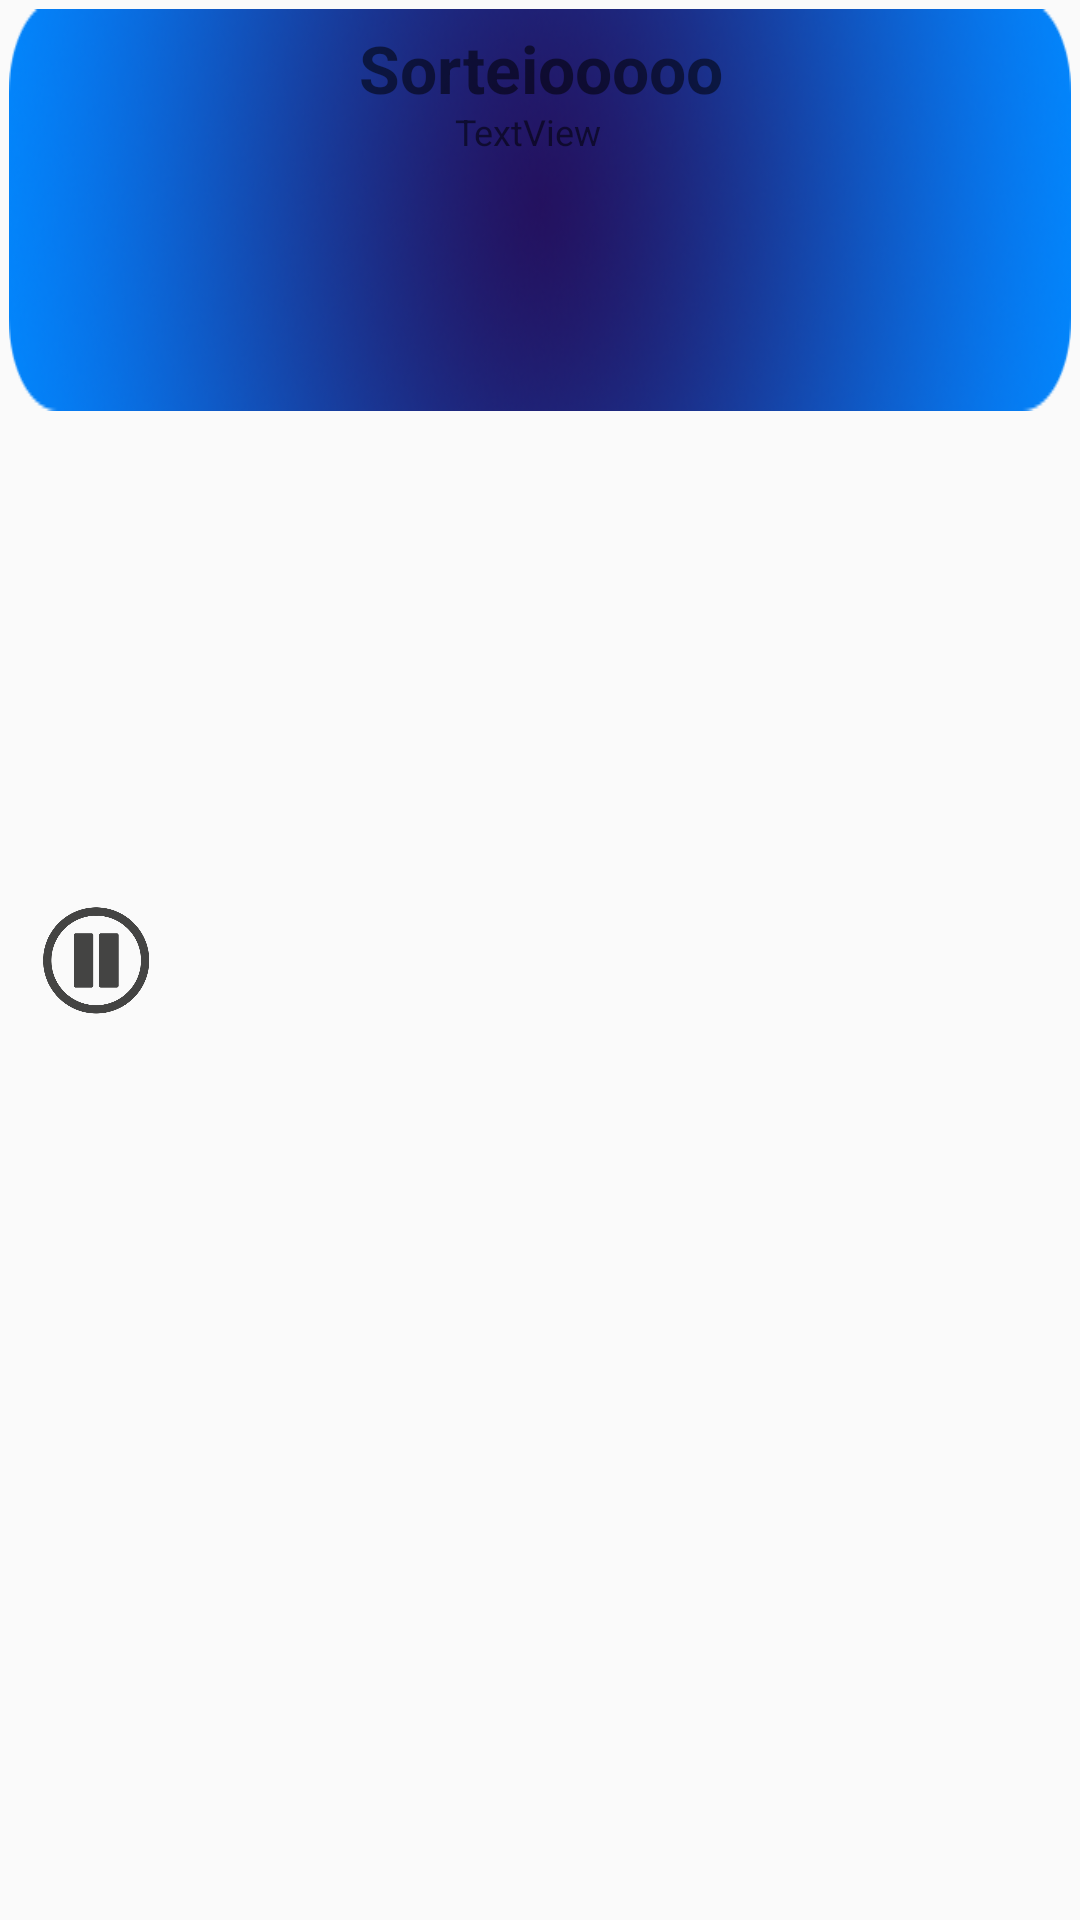

Here is an Android app screen rendered from its layout file. Give the layout XML and the strings, colors and styles it references.
<!-- AndroidManifest.xml: application theme AppTheme -->
<!-- res/layout/listsorteio.xml -->
<?xml version="1.0" encoding="utf-8"?>
<android.support.constraint.ConstraintLayout xmlns:android="http://schemas.android.com/apk/res/android"
    xmlns:app="http://schemas.android.com/apk/res-auto"
    xmlns:tools="http://schemas.android.com/tools"
    android:id="@+id/ll"
    android:layout_width="match_parent"
    android:layout_height="80dp">

    <ImageView
        android:id="@+id/barrabg"
        android:layout_width="wrap_content"
        android:layout_height="wrap_content"
        android:padding="3dp"
        android:scaleType="fitXY"
        app:layout_constraintStart_toStartOf="parent"
        app:layout_constraintTop_toTopOf="parent"
        app:srcCompat="@drawable/barraazulescura" />

    <TextView
        android:id="@+id/sorteioname"
        android:layout_width="0dp"
        android:layout_height="wrap_content"
        android:layout_marginStart="8dp"
        android:layout_marginLeft="8dp"
        android:layout_marginTop="8dp"
        android:layout_marginEnd="8dp"
        android:layout_marginRight="8dp"
        android:gravity="center|fill_vertical"
        android:padding="0dp"
        android:text="Sorteiooooo"
        android:textColor="@color/bootstrap_brand_secondary_fill"
        android:textSize="22sp"
        android:textStyle="bold"
        app:layout_constraintEnd_toStartOf="@+id/instant"
        app:layout_constraintStart_toEndOf="@+id/playpause"
        app:layout_constraintTop_toTopOf="@+id/barrabg" />

    <ImageView
        android:id="@+id/instant"
        android:layout_width="48dp"
        android:layout_height="39dp"
        android:layout_marginTop="11dp"
        android:layout_marginEnd="8dp"
        android:layout_marginRight="8dp"
        android:layout_marginBottom="8dp"
        app:layout_constraintBottom_toBottomOf="parent"
        app:layout_constraintEnd_toEndOf="parent"
        app:layout_constraintTop_toTopOf="parent"
        app:srcCompat="@drawable/raio" />

    <ImageView
        android:id="@+id/playpause"
        android:layout_width="48dp"
        android:layout_height="39dp"
        android:layout_marginStart="8dp"
        android:layout_marginLeft="8dp"
        android:layout_marginTop="8dp"
        android:layout_marginBottom="8dp"
        app:layout_constraintBottom_toBottomOf="parent"
        app:layout_constraintStart_toStartOf="parent"
        app:layout_constraintTop_toTopOf="parent"
        app:srcCompat="@drawable/pause" />

    <TextView
        android:id="@+id/semanaday"
        android:layout_width="wrap_content"
        android:layout_height="17dp"
        android:layout_marginTop="-2dp"
        android:layout_marginEnd="8dp"
        android:layout_marginRight="8dp"
        android:gravity="top"
        android:text="TextView"
        android:textColor="@color/bootstrap_brand_secondary_fill"
        android:textSize="12sp"
        app:layout_constraintEnd_toEndOf="@+id/barrabg"
        app:layout_constraintStart_toStartOf="@+id/barrabg"
        app:layout_constraintTop_toBottomOf="@+id/sorteioname" />
</android.support.constraint.ConstraintLayout>
<!-- resources referenced by this layout -->
<resources>
  <!-- drawable barraazulescura: png bitmap (drawable, 78358 bytes) -->
  <!-- drawable pause: png bitmap (drawable, 57019 bytes) -->
  <style name="AppTheme" parent="Theme.AppCompat.Light.DarkActionBar">
          
          <item name="colorPrimary">@color/colorPrimary</item>
          <item name="colorPrimaryDark">#111111</item>
          <item name="colorAccent">@color/colorAccent</item>
          <item name="android:windowActionBar">false</item>
          <item name="android:windowNoTitle">true</item>
          <item name="android:windowFullscreen">false</item>
      </style>
  <color name="colorPrimary">#008577</color>
  <color name="colorAccent">#f0ad4e</color>
</resources>
